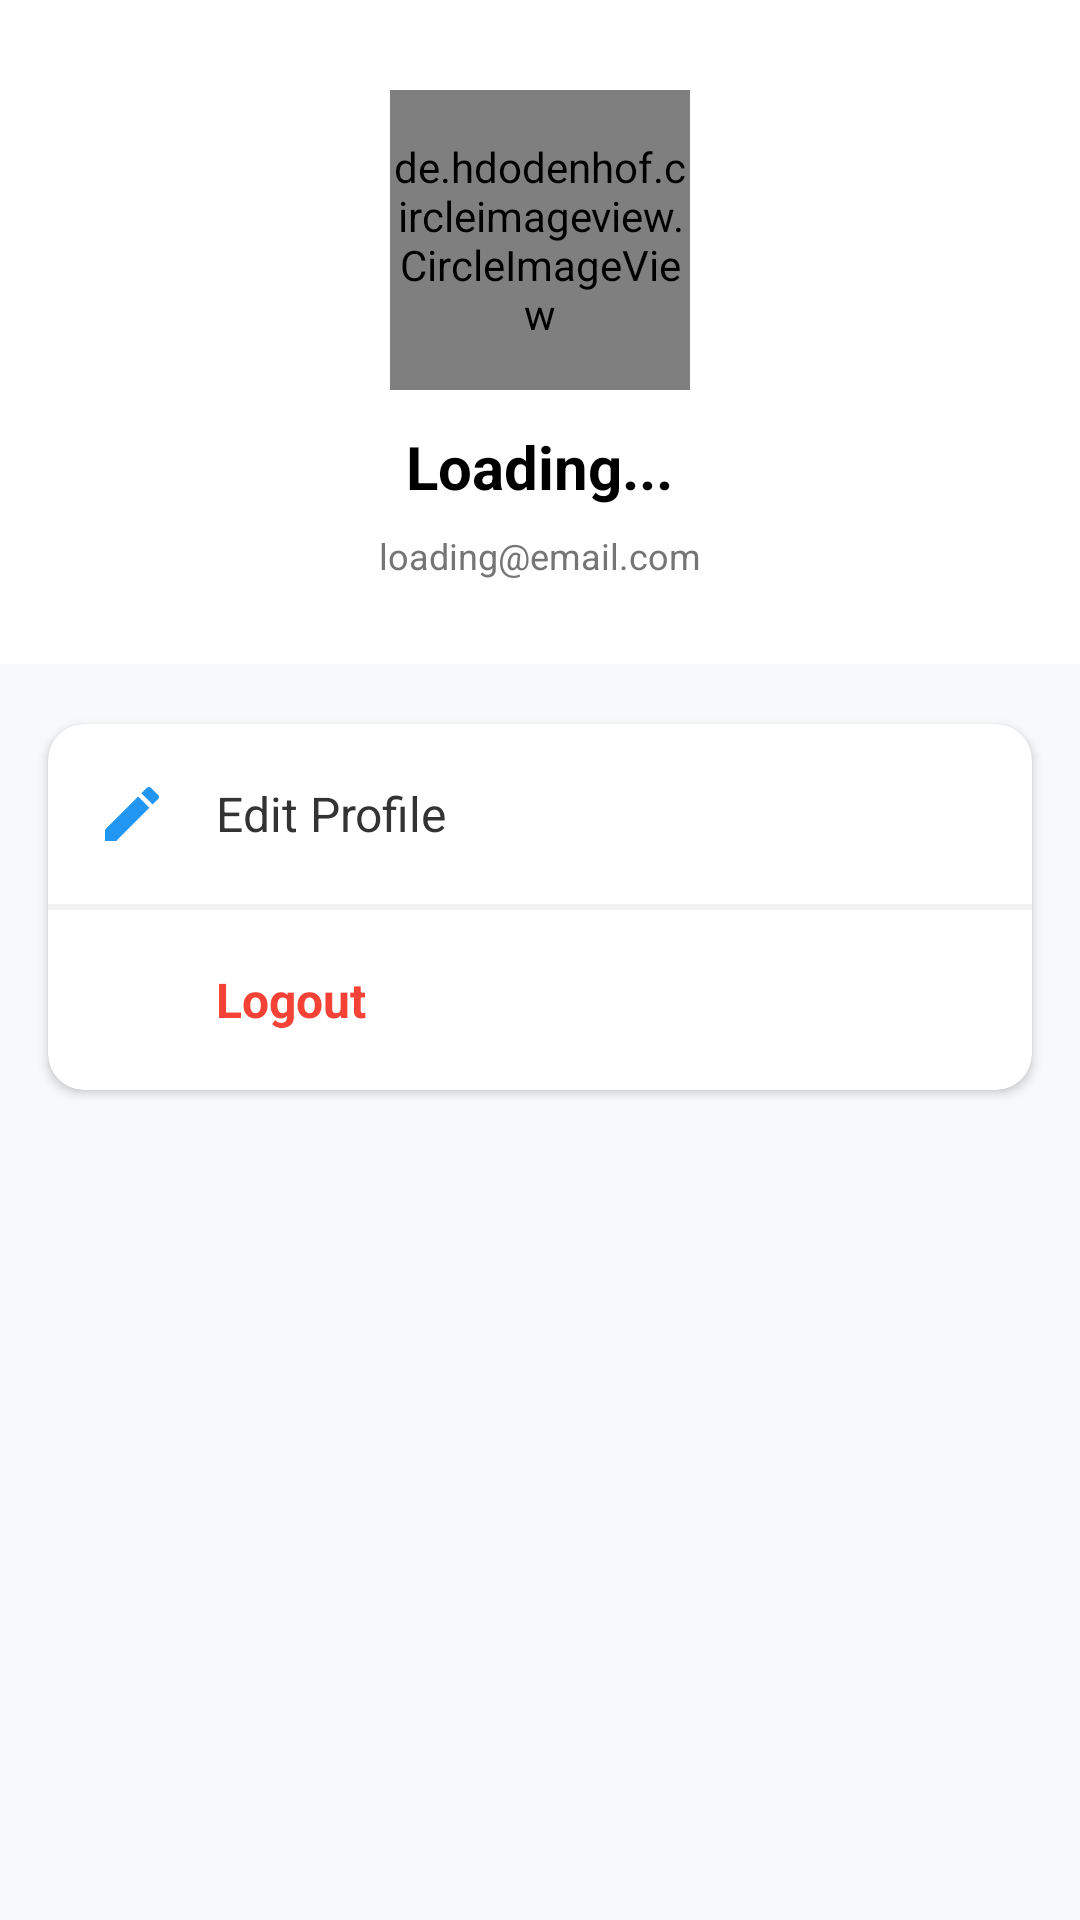

Android layout source for this screen:
<!-- AndroidManifest.xml: application theme Theme.DogScanAI -->
<!-- res/layout/activity_profile.xml -->
<?xml version="1.0" encoding="utf-8"?>
<LinearLayout xmlns:android="http://schemas.android.com/apk/res/android"
    xmlns:app="http://schemas.android.com/apk/res-auto"
    xmlns:tools="http://schemas.android.com/tools"
    android:layout_width="match_parent"
    android:layout_height="match_parent"
    android:background="#F8F9FA"
    android:orientation="vertical"
    tools:context="fragment_activity.ProfileFragment">

    <RelativeLayout
        android:layout_width="match_parent"
        android:layout_height="wrap_content"
        android:background="@android:color/white"
        android:paddingBottom="24dp">

        <FrameLayout
            android:id="@+id/profile_pic_layout"
            android:layout_width="100dp"
            android:layout_height="100dp"
            android:layout_centerHorizontal="true"
            android:layout_marginTop="30dp">

            <de.hdodenhof.circleimageview.CircleImageView
                android:id="@+id/profile_image"
                android:layout_width="match_parent"
                android:layout_height="match_parent"
                android:src="@drawable/no"
                app:civ_border_color="#EEEEEE"
                app:civ_border_width="1dp" />


        </FrameLayout>

        <TextView
            android:id="@+id/user_name"
            android:layout_width="wrap_content"
            android:layout_height="wrap_content"
            android:layout_below="@id/profile_pic_layout"
            android:layout_centerHorizontal="true"
            android:layout_marginTop="12dp"
            android:text="Loading..."
            android:textColor="@android:color/black"
            android:textSize="20sp"
            android:textStyle="bold" />

        <TextView
            android:id="@+id/user_email"
            android:layout_width="wrap_content"
            android:layout_height="wrap_content"
            android:layout_below="@id/user_name"
            android:layout_centerHorizontal="true"
            android:layout_marginTop="4dp"
            android:paddingHorizontal="12dp"
            android:paddingVertical="4dp"
            android:text="loading@email.com"
            android:textColor="#757575"
            android:textSize="12sp" />
    </RelativeLayout>

    <androidx.cardview.widget.CardView
        android:layout_width="match_parent"
        android:layout_height="wrap_content"
        android:layout_marginHorizontal="16dp"
        android:layout_marginTop="20dp"
        app:cardCornerRadius="12dp"
        app:cardElevation="2dp">

        <LinearLayout
            android:layout_width="match_parent"
            android:layout_height="wrap_content"
            android:orientation="vertical">

            <RelativeLayout
                android:id="@+id/btn_edit_profile"
                android:layout_width="match_parent"
                android:layout_height="60dp"
                android:background="?attr/selectableItemBackground"
                android:paddingHorizontal="16dp">
                <ImageView
                    android:id="@+id/icon1"
                    android:layout_width="24dp"
                    android:layout_height="24dp"
                    android:layout_centerVertical="true"
                    android:src="@drawable/ic_edit"
                    app:tint="#2196F3" />
                <TextView
                    android:layout_width="wrap_content"
                    android:layout_height="wrap_content"
                    android:layout_centerVertical="true"
                    android:layout_marginStart="16dp"
                    android:layout_toEndOf="@id/icon1"
                    android:text="Edit Profile"
                    android:textColor="#333333"
                    android:textSize="16sp" />
            </RelativeLayout>

            <View android:layout_width="match_parent" android:layout_height="1dp" android:background="#F1F1F1" />


            <View android:layout_width="match_parent" android:layout_height="1dp" android:background="#F1F1F1" />

            <RelativeLayout
                android:id="@+id/btn_logout"
                android:layout_width="match_parent"
                android:layout_height="60dp"
                android:background="?attr/selectableItemBackground"
                android:paddingHorizontal="16dp">
                <ImageView
                    android:id="@+id/icon_logout"
                    android:layout_width="24dp"
                    android:layout_height="24dp"
                    android:layout_centerVertical="true"
                    android:src="@drawable/baseline_logout_24"
                    app:tint="#F44336" />
                <TextView
                    android:layout_width="wrap_content"
                    android:layout_height="wrap_content"
                    android:layout_centerVertical="true"
                    android:layout_marginStart="16dp"
                    android:layout_toEndOf="@id/icon_logout"
                    android:text="Logout"
                    android:textColor="#F44336"
                    android:textSize="16sp"
                    android:textStyle="bold" />
            </RelativeLayout>

        </LinearLayout>
    </androidx.cardview.widget.CardView>
</LinearLayout>
<!-- resources referenced by this layout -->
<resources>
  <!-- drawable ic_edit (drawable) -->
  <vector xmlns:android="http://schemas.android.com/apk/res/android"
      android:width="24dp"
      android:height="24dp"
      android:viewportWidth="24.0"
      android:viewportHeight="24.0"
      android:tint="?attr/colorControlNormal">
      <path
          android:fillColor="@android:color/white"
          android:pathData="M3,17.25V21h3.75L17.81,9.94l-3.75,-3.75L3,17.25zM20.71,7.04c0.39,-0.39 0.39,-1.02 0,-1.41l-2.34,-2.34c-0.39,-0.39 -1.02,-0.39 -1.41,0l-1.83,1.83 3.75,3.75 1.83,-1.83z"/>
  </vector>
  <style name="Theme.DogScanAI" parent="Theme.Material3.DayNight.NoActionBar">
          
          
          
  
          
          <item name="android:statusBarColor">@android:color/transparent</item>
  
          
          <item name="android:windowLightStatusBar">false</item>
      </style>
</resources>
